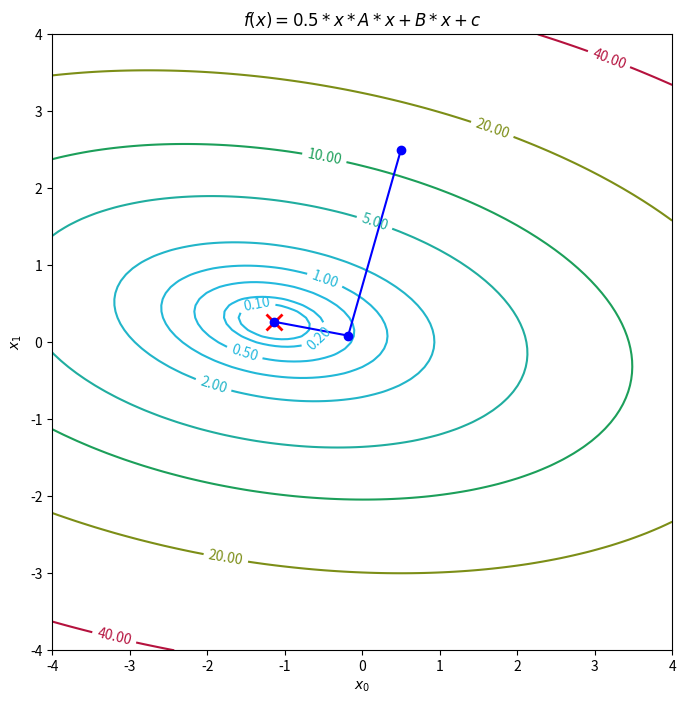
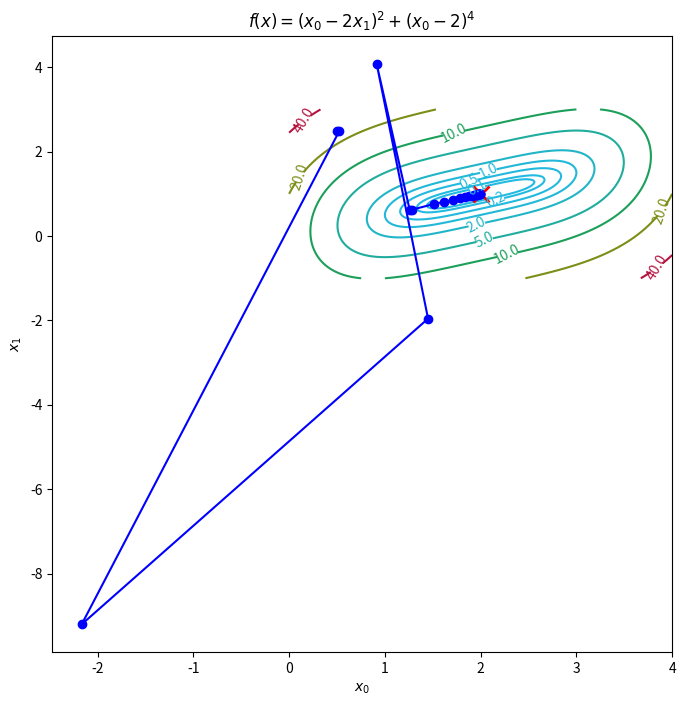
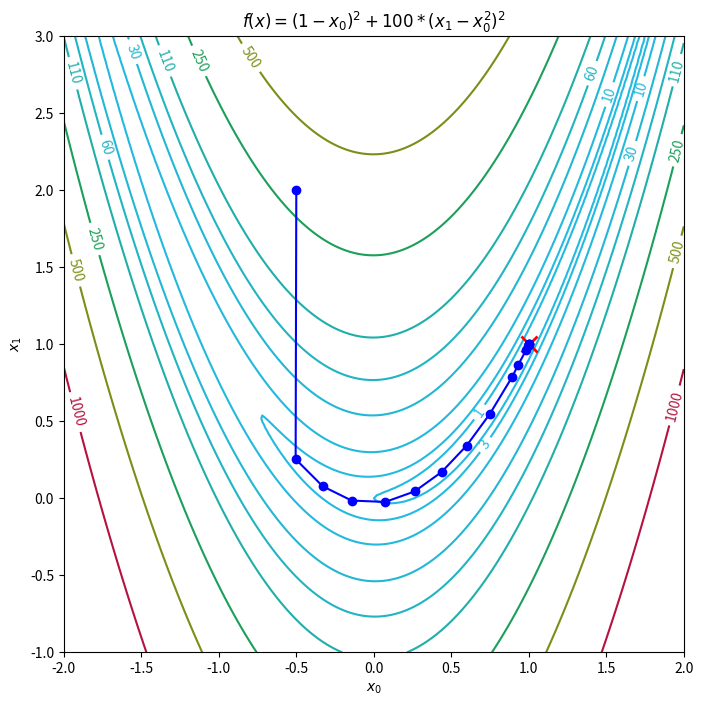
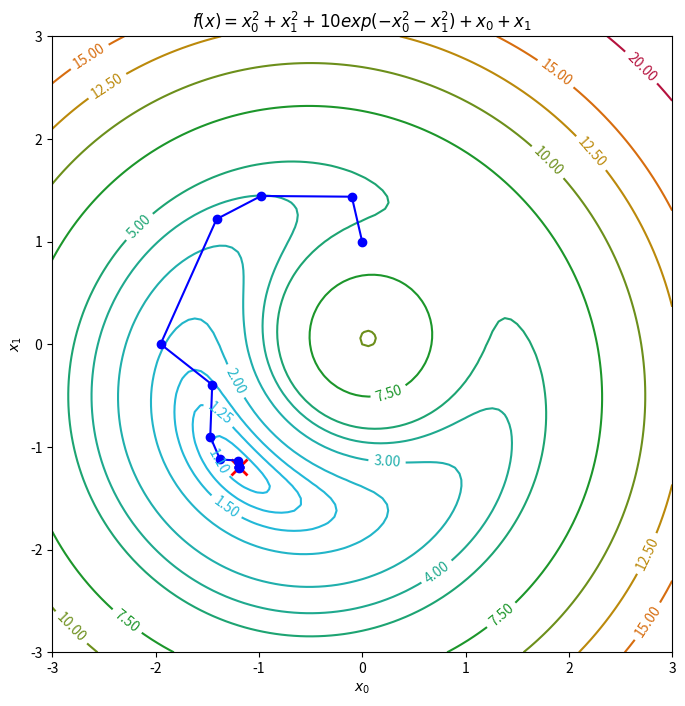

Write the Python code that produced these figures, in order.
# test.py
import numpy as np
import matplotlib.pyplot as plt
import matplotlib.cm as cm
import matplotlib.colors as col

np.set_printoptions(precision=6,linewidth=160)
    
geo=np.array([224,134,3])/255   # geo (orange)
ing=np.array([35,186,226])/255    # ing (blue)
ene=np.array([181,18,62])/255   # ener (red)
mat=np.array([26,150,43])/255   # math (green)
tubaf = col.LinearSegmentedColormap.from_list('tubaf', [ing,mat,geo,ene],N=256)

def newtonLine(x,g,h,s,gtol=1e-6,disp=True):
    '''
    ======================================================================
    newton algorithm to find a minimum of a nd-function along direction s
    ---------------------------------------------------------------------
    x: start point
    g: gradient of function to be minimized
    h: hessian of function to be minimized
    s: search direction
    gtol: break criterion
    ======================================================================
    '''
    G=1
    a=0
    i=0
    if disp:
        print('Newton line search')
    while abs(G) > gtol:
        if disp:
            print('%d a=%g' %(i,a))
        G=np.dot(g(x+a*s),s)
        H=np.dot(np.dot(h(x+a*s),s),s)
        da=-G/H
        a=a+da
        i+=1
    if disp:
        print('%d a=%g' %(i,a))
    return a
  
def armijo_backtracking(x,f,g,s,a=1,c1=1e-4,tau=0.7,disp=True):
    '''
    ======================================================================
    armijo backtracking algorithm
    find a suitable step length a, which leads to a sufficient decrease
    f(x+a*s) < f(x)
    ----------------------------------------------------------------------
    x: start point
    f: function to be minimized (callable)
    g: gradient of f (callable)
    s: search direction
    a: initial step length
    c1: armijo parameter  0 < c1
    ----------------------------------------------------------------------
    return:
    a: acceptable step size (fullfilling the armijo criteria)
    ======================================================================
    '''
    i=1
    while f(x+a*s) > f(x)+c1*a*np.dot(g(x),s):
        a=tau*a
        i+=1
    if disp:  
        print('%d armijo backtracking steps a=%g' %(i,a))
    return a

def strongWolfe(x,func,grad,srch,a1=1,c1=1e-4,c2=0.4,c3=1.5,amax=10,imax=10,jmax=20):
    '''
    ======================================================================
    line search algorithm which fulfilles the strong Wolfe conditions
    see Nocedal Algorithm 3.2 p.59
    ----------------------------------------------------------------------
    x: start point
    func: function to be minimized (callable)
    grad: gradient of f (callable)
    srch: search direction
    a1: initial step length
    c1: constant for armijo condition (default c1=1e-4)
    c2: constant for curvature condition 0 < c1 < c2 < 1 (for Newton c2=0.9, for CG c2 < 0.5)
    c3: constant for increasing step length (default c3=2)
    amax: maximum step size
    imax: maximum number of increments
    jmax: maximum number of zoom increments
    ====================================================================== 
    '''

    def interpolate(jlo,jhi):
        '''
        ======================================================================
        choose interpolation scheme accoriding to available information
        ----------------------------------------------------------------------
        jlo: index where f[jlo]<=f[jhi]
        jhi: index where f[jhi]>=f[jlo]
        --------------------------------------------------------------------
        a[0,...] list of points
        f[0,...] list of function values
        g[0,...] list of gradient values
        ====================================================================
        '''
        print('-----------')
        print('interpolate(jlo=%d,jhi=%d)' %(jlo,jhi))
        print('a:',a)
        print('f:',f)
        print('g:',g)
        #print('a[jlo]:',a[jlo])
        #print('f[jlo]:',f[jlo])
        #print('g[jlo]:',g[jlo])
        #print('a[jhi]:',a[jhi])
        #print('f[jhi]:',f[jhi])
        #print('g[jhi]:',g[jhi])
        if len(a)==3 and not g[1]:                                      # we have a0=0,a1,f0,f1,g0
            aopt=ipq(a[1],f[0],f[1],g[0])                               # quadratic interpolation
            print('ipq: aopt=%f' %(aopt))
            return aopt
        if len(a)>3 and not g[jhi]:                                     # we have a0=0,a1,a2,f0,f1,f2,g0
            if len(a)>4: 
                aopt=ipc1(a[-3],a[-2],f[0],f[-3],f[-2],g[0])            # cubic interpolation f[-1]=None, g[-1]=None
            else:
                aopt=ipc1(a[1],a[-2],f[0],f[1],f[-2],g[0])              # cubic interpolation f[-1]=None, g[-1]=None
            print('ipc1: aopt=%f' %(aopt))
            return aopt
        if f[jlo] and f[jhi] and g[jlo] and g[jhi]:                     # we have a0,a1,f0,f1,g0,g1
            if a[jlo]<a[jhi]:
                aopt=ipc2(a[jlo],a[jhi],f[jlo],f[jhi],g[jlo],g[jhi])    # cubic interpolation
            else:
                aopt=ipc2(a[jhi],a[jlo],f[jhi],f[jlo],g[jhi],g[jlo])    # cubic interpolation
            print('ipc2: aopt=%f' %(aopt))
            return aopt

    def zoom(jlo,jhi):
        '''
        ==========================================================
        zoom algorithm for line search with stron wolfe conditions
        see Nocedal Algorithm 3.3 p.60
        ----------------------------------------------------------
        jlo: index where f[jlo]<=f[jhi]
        jhi: index where f[jhi]>=f[jlo]
        ----------------------------------------------------------
        a[0,...] list of points
        f[0,...] list of function values
        g[0,...] list of gradient values
        ==========================================================
        '''
        j=len(a)                                                        # number of known points
        while j<jmax:
            print('zoom j: %d' %(j))
            a.append(None)                                              # append new point to lists
            f.append(None)
            g.append(None)
            a[j]=interpolate(jlo,jhi)                                   # set a[j]
            f[j]=func(x+a[j]*srch)                                      # set f[j]
            if f[j] > f[0] + c1*a[j]*g[0] or f[j] >= f[jlo]:
                print('Armijo conditions not OK')
                print('jhi <- j')
                jhi = j
            else:
                print('Armijo conditions OK')
                g[j]=np.dot(grad(x+a[j]*srch),srch)                     # set g[j]
                print('check Wolfe %f < %f' %(abs(g[j]),-c2*g[0]))
                if abs(g[j]) <= -c2*g[0]:
                    print('Wolfe conditions OK')
                    aopt=a[j]
                    fopt=f[j]
                    gopt=g[j]
                    return aopt,fopt,gopt
                if g[j]*(a[jhi]-a[jlo]) >= 0:
                    print('jhi <- jlo')
                    jhi=jlo
                print('jlo <- j')
                jlo=j
            #print('a:',a)
            #print('f:',f)
            #print('g:',g)
            #print('jlo: %d' %(jlo))
            #print('jhi: %d' %(jhi))
            j+=1
    #
    # start line search
    #
    a=[0]                               # list for points [0,...]
    f=[func(x+a[0]*srch)]               # list of function values [f(x+a[0]*s),...]
    g=[np.dot(grad(x+a[0]*srch),srch)]  # list of gradient values [g(x+a[0]*s)*s,...]
    i=1
    print('------------------------')
    print('strong wolfe line search')
    print('------------------------')
    while i<imax:
        a.append(None)
        f.append(None)
        g.append(None)
        a[i]=a[i-1]+a1
        f[i]=func(x+a[i]*srch)                                              # evaluate function at a[i]
        if f[i] > f[0] + c1*a[1]*g[0] or (f[i] >= f[i-1] and i > 1):        # Armijo not fulfilled, but we have a minimum in [a0,a1]
            print('case a: Armijo not fulfilled')
            aopt,fopt,gopt=zoom(i-1,i)                                        # zoom in until strong wolfe conditions fulfilled
            print('%d aopt=%f fopt=%f gopt=%f' %(i,aopt,fopt,gopt))
            print('----------------------------------------------')
            return aopt,fopt,gopt
        g[i]=np.dot(grad(x+a[i]*srch),srch)                                 # Armijo fulfilled, evaluate gradient at a1
        if abs(g[i]) <= -c2*g[0]:                                           # Wolfe conditions fulfilled (g0 is always < 0)
            print('case b: Wolfe fulfilled')
            aopt=a[i]
            fopt=f[i]
            gopt=g[i]
            print('%d aopt=%f fopt=%f gopt=%f' %(i,aopt,fopt,gopt))
            print('----------------------------------------------')
            return aopt,fopt,gopt
        if g[i] >= 0:                                                       # gradient positive at a1, we have a minimum in [a1,a0]
            print('case c: positive gradient at a1')
            aopt,fopt,gopt=zoom(i,i-1)
            print('%d aopt=%f fopt=%f gopt=%f' %(i,aopt,fopt,gopt))
            print('----------------------------------------------')
            return aopt,fopt,gopt
        print('case d')
        a1=min(c3*a1,amax)
        print('step length increased a=%f f=%f s=%f' %(a1,f[i],np.linalg.norm(srch)))
        i+=1
        

def ipq(x1,f0,f1,g0):
    '''
    ======================================================================
    1D quadratic interpolation 
    ----------------------------------------------------------------------
    x0=0 !!!
    x1: point 1
    f0: function value at point x=x0
    f1: function value at point x=x1
    g0: gradient at point x=0
    ----------------------------------------------------------------------
    return:
    xopt: point where function f(0+x) -> min
    ======================================================================
    '''
    t1=-g0*x1**2
    t2=2*(f1-f0-x1*g0)
    if t2==0:
        print('!!! ipq: t2 == 0 !!!')
        exit()
    xopt=t1/t2
    return xopt
  
def ipc1(x1,x2,f0,f1,f2,g0):
    '''
    ======================================================================
    1D cubic interpolation 
    ----------------------------------------------------------------------
    x0=0 !!!
    x1: point 1
    x2: point 2
    f0: function value at point x=x0
    f1: function value at point x=x1
    f2: function value at point x=x2
    g0: gradient at point x=0
    ----------------------------------------------------------------------
    return:
    xopt: point where function f(0+x) -> min
    ======================================================================
    '''
    k=1/(x1**2*x2**2*(x2-x1))
    A=np.array([[x1**2,-x2**2],[-x1**3,x2**3]])
    b=np.array([f2-f0-g0*x2,f1-f0-g0*x1])
    c=k*np.dot(A,b)
    t1=c[1]**2-3*c[0]*g0
    t2=3*c[0]
    if t1 < 0:
        print('!!! ipc1: t1 < 0 !!!')
        xopt=-c[1]/(3*c[0])
        return xopt
        exit()
    if t2 == 0:
        print('!!! ipc1: t2 == 0 !!!')
        exit()
    xopt=(-c[1]+np.sqrt(c[1]**2-3*c[0]*g0))/(3*c[0])
    return xopt
  
def ipc2(x0,x1,f0,f1,g0,g1):
    '''
    ======================================================================
    1D cubic interpolation 
    ----------------------------------------------------------------------
    x0: point 0
    x1: point 1
    f0: function value at point x=x0
    f1: function value at point x=x1
    g0: gradient at point x=x0
    g1: gradient at point x=x1
    ----------------------------------------------------------------------
    return:
    xopt: point where function f(0+x) -> min
    ======================================================================
    '''
    d1=g0+g1-3*(f0-f1)/(x0-x1)
    t1=d1**2-g0*g1
    if (t1) < 0:
        print('!!! ipc2: d1**2-g0*g1 < 0 !!!',d1**2-g0*g1)
        t1=0
        exit()
    d2=np.sqrt(t1)
    xopt=x1-(x1-x0)*(g1+d2-d1)/(g1-g0+2*d2)
    return xopt

def linesearch(x,f,g,h,gtol=1e-6,maxincr=1000,direction='BFGS',steplength='Wolfe',disp=True,plot=False):
    '''
    ======================================================================
    line search algorithm to find a minimum of a function
    ----------------------------------------------------------------------
    x: start point
    f: function to be minimized
    g: gradient of function to be minimized
    h: hessian of function to be minimized
    gtol: break criterion
    maxincr: maximum number of line search increments
    direction: ['Newton','Steepest','SR1','BFGS']
    steplength: ['Newton','Armijo','Wolfe']
    disp: if True print some information
    ======================================================================
    '''
    eps=1e-8
    ltype='b-o'
    i=0
    xlist=[x]
    res=1
    while res > gtol and i < maxincr:
        G=g(x)  # evaluate gradient
        #
        # determine search direction
        #
        if direction == 'Newton':
            H=h(x)  # evaluate hessian
            s=-np.dot(G,np.linalg.inv(H)) # newton direction
            a=1
        elif direction == 'Steepest':
            s=-G
            a=1                           # steepest decent direction
        elif direction == 'SR1':
            if i==0:
                #
                # for first step
                #
                B=np.eye(len(x))
                y=G
                s=-G
                a=0.001 # small step
            else:
                s=x-xold
                Bs=np.dot(B,s)
                y=G-Gold
                yBs=y-Bs
                syBs=np.dot(s,y-Bs)
                #
                # check if update is necesarry
                #
                if abs(syBs)>eps*np.linalg.norm(s)*np.linalg.norm(yBs):
                    B=B+np.outer(yBs,yBs)/syBs
                    a=1.0
                else:
                    print('no change in gradient')
                #
                # check if all eigenvalues of B are positive
                #
                eigval,eigvec=np.linalg.eig(B)
                detB=np.linalg.det(B)
                if (eigval > 0).all():
                    #
                    # update search direction using approximated hessian B
                    #
                    s=-np.dot(G,np.linalg.inv(B))
                    a=1.
                    ltype='b-o' # blue line
                else:
                    print('B has negative eigenvalues')
                    print('B:',B)
                    print('eigval:',eigval)
                    print('eigvec:',eigvec)
                    print('det(B):',detB)
                    #
                    # steepest decent with small step size
                    #
                    B=np.eye(len(x))
                    s=-G
                    a=1
                    ltype='r-o' # red line
        elif direction == 'BFGS':
            if i==0:
                #
                # for first step
                #
                B=np.eye(len(x))
                y=G
                s=-G
                a=0.001 # small step
            else:
                s=x-xold
                y=G-Gold
                Bs=np.dot(B,s)
                sB=np.dot(s,B)
                sBs=np.dot(s,Bs)
                BssB=np.outer(Bs,sB)
                yy=np.outer(y,y)
                ys=np.dot(y,s)
                if ys>eps:
                    B=B-BssB/sBs+yy/ys
                else:
                    B=B
                a=1.0
            #
            # update s
            #
            s=-np.dot(G,np.linalg.inv(B))
            ltype='b-o'
        else:
           print('no %s method for direction' %(direction))
        #
        # determine step length
        #
        if steplength == 'Newton':
            if direction=='Newton':
                a=0.99
            else:
                a=newtonLine(x,g,h,s,gtol=gtol,disp=True) # determine optimal step length
        elif steplength == 'Armijo':
            a=armijo_backtracking(x,f,g,s,a=a,c1=1e-4,tau=0.7,disp=True)
        elif steplength == 'Wolfe':
            a=1.0
            a,fopt,gnew=strongWolfe(x,f,g,s,a1=a)
        else:
            print('no %s method for steplength' %(direction))   
        #
        # update x
        #
        xold=x
        Gold=G
        x=x+a*s
        G=g(x)
        res=np.linalg.norm(G)
        xlist.append(x)
        i+=1
        if disp:
            print('i=%d x=%s g=%g f=%g' %(i,str(x),res,f(x)))
            #
            # plot
            #
        if plot:
            X=np.array(xlist)[-2:,0]
            Y=np.array(xlist)[-2:,1]
            plt.plot(X,Y,ltype)
    return xlist

def plotfunc(f,opt=[0,0],n=[101,101,11],xlim=[0,6],ylim=[0,6],zlim=[0.1,250],levels=None,fmt='%.0f',title=r'$f(x)$',figsize=(8,8),dpi=96):
    '''
    ======================================================================
    plot 2d objective function as contour plot
    ----------------------------------------------------------------------
    f: function 2d (callable)
    opt: [x,y] position of minimum
    n: [nx,ny,nz] resolution and number of contours
    xlim: [xmin,xmax]
    ylim: [ymin,ymax]
    zlim: [zmin,zmax]
    levels: list of contour levels
    fmt: format for displaying level values
    title: title for plot
    figsize: (xsize,ysize) in inches
    dpi: screen resolution in dots per inches (adapt to your screen) 
    ======================================================================
    '''
    #
    x=np.linspace(xlim[0],xlim[1],n[0])
    y=np.linspace(ylim[0],ylim[1],n[1])
    X,Y=np.meshgrid(x,y)
    Z=f([X,Y])
    #
    if not levels:
        levels=np.geomspace(zlim[0],zlim[1],n[2])
    plt.figure(figsize=figsize,dpi=dpi)
    CP=plt.contour(X,Y,Z,cmap=tubaf,levels=levels)
    LP=plt.plot([opt[0]],[opt[1]],color='red',marker='x',linewidth=2,markersize=12,markeredgewidth=2)
    plt.clabel(CP,inline=True,fmt=fmt)
    plt.xlabel(r'$x_0$')
    plt.ylabel(r'$x_1$')
    plt.title(title)
#
########################################################################
#
if __name__ == '__main__':
    #
    # f1 (quadratic function)
    #
    a11=1
    a22=4
    a12=0.5
    b1=1
    b2=-0.5
    c=0.633333
    A=np.array([[a11,a12],[a12,a22]])
    B=np.array([b1,b2])
    def f1(x):
        F=0.5*(a11*x[0]**2+a22*x[1]**2+2*a12*x[0]*x[1])+b1*x[0]+b2*x[1]+c
        return F
    def g1(x):
        G=np.dot(A,x)+B
        return G
    def h1(x):
        H=A
        return H
    x=np.array([0.5,2.5])
    plotfunc(f1,opt=[-1.13333,0.266667],n=[101,101,11],xlim=[-4,4],ylim=[-4,4],zlim=[0.1,10],levels=[0.1,0.2,0.5,1,2,5,10,20,40],fmt='%.2f',title=r'$f(x) = 0.5*x*A*x + B*x+c$')
    xlist=linesearch(x,f1,g1,h1,direction='BFGS',steplength='Newton')
    X=np.array(xlist)[:,0]
    Y=np.array(xlist)[:,1]
    plt.plot(X,Y,'b-o')
    plt.show()
    #
    # f2 (quartic function)
    # 
    def f2(x):
        F=(x[0]-2*x[1])**2 + (x[0]-2)**4
        return F
    def g2(x):
        dfdx0=2*(2*(x[0]-2)**3+x[0]-2*x[1])
        dfdx1=4*(2*x[1]-x[0])
        G=np.array([dfdx0,dfdx1])
        return G
    def h2(x):
        d2fdx0x0=2*(6*(x[0]-2)**2+1)
        d2fdx0x1=-4
        d2fdx1x0=-4
        d2fdx1x1=8
        H=np.array([[d2fdx0x0,d2fdx0x1],[d2fdx1x0,d2fdx1x1]])
        return H
    x=np.array([0.5,2.5])
    plotfunc(f2,opt=[2,1],n=[101,101,11],xlim=[0,4],ylim=[-1,3],zlim=[0.1,10],levels=[0.1,0.2,0.5,1,2,5,10,20,40],fmt='%.1f',title=r'$f(x)=(x_0-2 x_1)^2 + (x_0-2)^4$')
    xlist=linesearch(x,f2,g2,h2,direction='BFGS',steplength='Steepest')
    X=np.array(xlist)[:,0]
    Y=np.array(xlist)[:,1]
    plt.plot(X,Y,'b-o')
    plt.show()
    #
    # f3 (Rosenbrock, quartic function)
    #
    def f3(x):
        F=(1-x[0])**2 + 100*(x[1]-x[0]**2)**2
        return F
    def g3(x):
        dfdx0=2*(200*x[0]**3-200*x[0]*x[1]+x[0]-1)
        dfdx1=200*(x[1]-x[0]**2)
        G=np.array([dfdx0,dfdx1])
        return G
    def h3(x):
        d2fdx0x0=1200*x[0]**2-400*x[1]+2
        d2fdx0x1=-400*x[0]
        d2fdx1x0=-400*x[0]
        d2fdx1x1=200
        H=np.array([[d2fdx0x0,d2fdx0x1],[d2fdx1x0,d2fdx1x1]])
        return H
    x=np.array([-0.5,2])
    plotfunc(f3,opt=[1,1],n=[201,201,11],xlim=[-2,2],ylim=[-1,3],zlim=[0.1,1000],levels=[1,3,10,30,60,110,250,500,1000],fmt='%.0f',title=r'$f(x)=(1-x_0)^2 + 100*(x_1-x_0^2)^2$')
    xlist=linesearch(x,f3,g3,h3,direction='Newton',steplength='Wolfe')
    X=np.array(xlist)[:,0]
    Y=np.array(xlist)[:,1]
    plt.plot(X,Y,'b-o')
    plt.show()
    #
    # f4 (quadratic + exponential)
    #
    def f4(x):
        return x[0]**2+x[1]**2+10*np.exp(-x[0]**2-x[1]**2)+x[0]+x[1]
    def g4(x):
        return np.array([-20*x[0]*np.exp(-x[0]**2-x[1]**2)+2*x[0]+1, -20*x[1]*np.exp(-x[0]**2-x[1]**2)+2*x[1]+1])
    def h4(x): 
        return np.array([[2*np.exp(-x[0]**2-x[1]**2)*(np.exp(x[0]**2+x[1]**2)+20*x[0]**2-10),40*x[0]*x[1]*np.exp(-x[0]**2-x[1]**2)],[40*x[0]*x[1]*np.exp(-x[0]**2-x[1]**2),2*np.exp(-x[0]**2-x[1]**2)*(np.exp(x[0]**2+x[1]**2)+20*x[1]**2-10)]])
    x=np.array([0.25,1.35])
    x=np.array([0.00,1.00])
    plotfunc(f4,opt=[-1.19287,-1.19287],n=[101,101,11],xlim=[-3,3],ylim=[-3,3],zlim=[0.1,20],levels=[1.1,1.25,1.5,2,3,4,5,7.5,10,12.5,15,20],fmt='%.2f',title=r'$f(x)=x_0^2+x_1^2+10 exp(-x_0^2-x_1^2)+x_0+x_1$')
    xlist=linesearch(x,f4,g4,h4,direction='BFGS',steplength='Wolfe')
    X=np.array(xlist)[:,0]
    Y=np.array(xlist)[:,1]
    plt.plot(X,Y,'b-o')
    plt.show()

